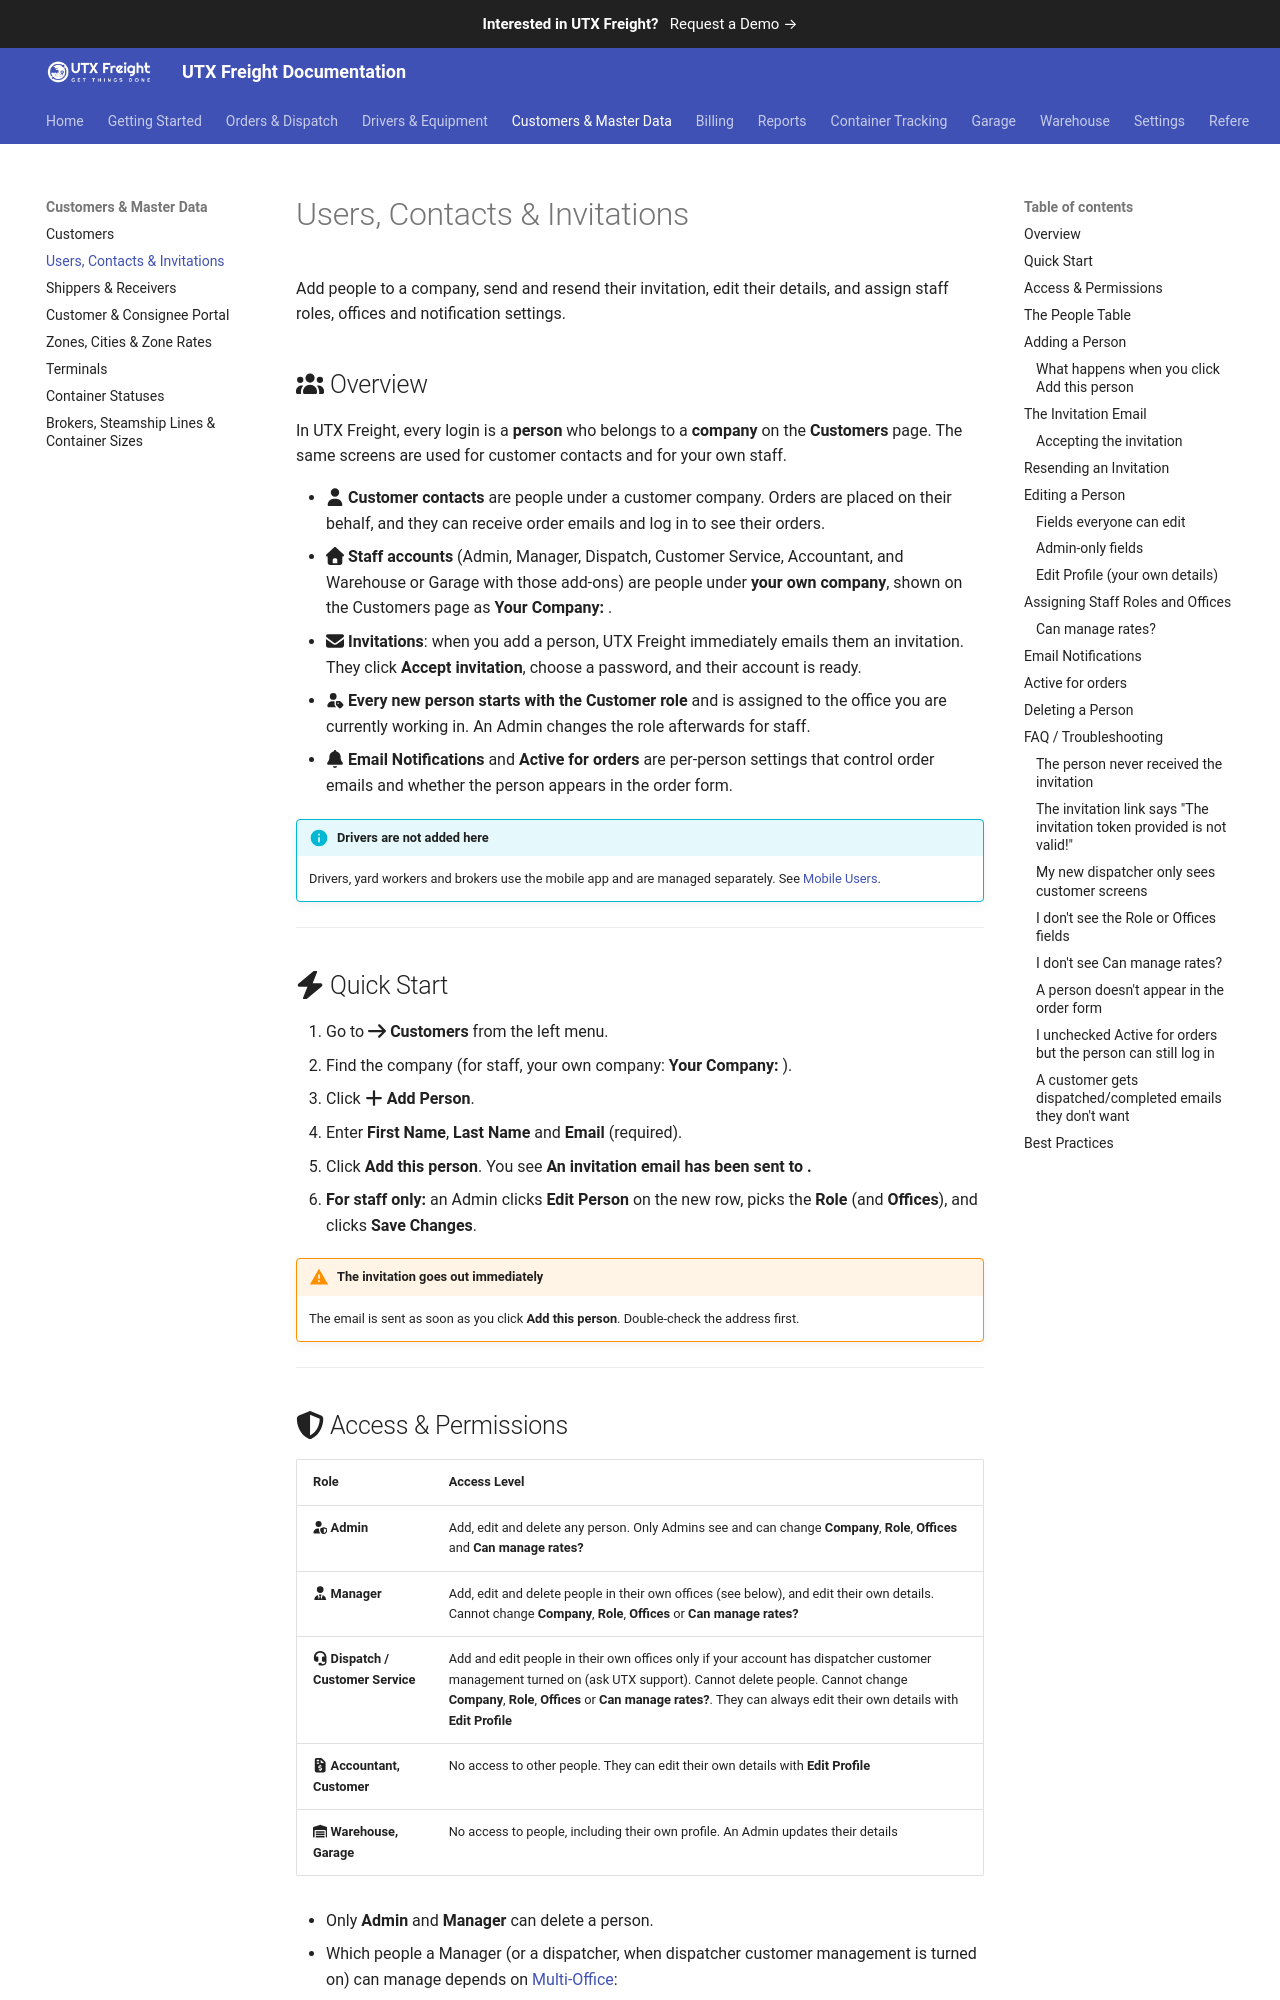

repository: utxweb/utxfreight-docs · page: freight/people-and-invitations/index.html · generator: mkdocs

# Users, Contacts & Invitations

Add people to a company, send and resend their invitation, edit their details, and assign staff roles, offices and notification settings.

## :fontawesome-solid-users: Overview

In UTX Freight, every login is a **person** who belongs to a **company** on the **Customers** page. The same screens are used for customer contacts and for your own staff.

- :fontawesome-solid-user: **Customer contacts** are people under a customer company. Orders are placed on their behalf, and they can receive order emails and log in to see their orders.
- :fontawesome-solid-house: **Staff accounts** (Admin, Manager, Dispatch, Customer Service, Accountant, and Warehouse or Garage with those add-ons) are people under **your own company**, shown on the Customers page as **Your Company: <name>**.
- :fontawesome-solid-envelope: **Invitations**: when you add a person, UTX Freight immediately emails them an invitation. They click **Accept invitation**, choose a password, and their account is ready.
- :fontawesome-solid-user-tag: **Every new person starts with the Customer role** and is assigned to the office you are currently working in. An Admin changes the role afterwards for staff.
- :fontawesome-solid-bell: **Email Notifications** and **Active for orders** are per-person settings that control order emails and whether the person appears in the order form.

!!! info "Drivers are not added here"
    Drivers, yard workers and brokers use the mobile app and are managed separately. See [Mobile Users](mobile-users.md).

---

## :fontawesome-solid-bolt: Quick Start

1. Go to :fontawesome-solid-arrow-right: **Customers** from the left menu.
2. Find the company (for staff, your own company: **Your Company: <name>**).
3. Click :fontawesome-solid-plus: **Add Person**.
4. Enter **First Name**, **Last Name** and **Email** (required).
5. Click **Add this person**. You see **An invitation email has been sent to <email>.**
6. **For staff only:** an Admin clicks **Edit Person** on the new row, picks the **Role** (and **Offices**), and clicks **Save Changes**.

!!! warning "The invitation goes out immediately"
    The email is sent as soon as you click **Add this person**. Double-check the address first.

---
